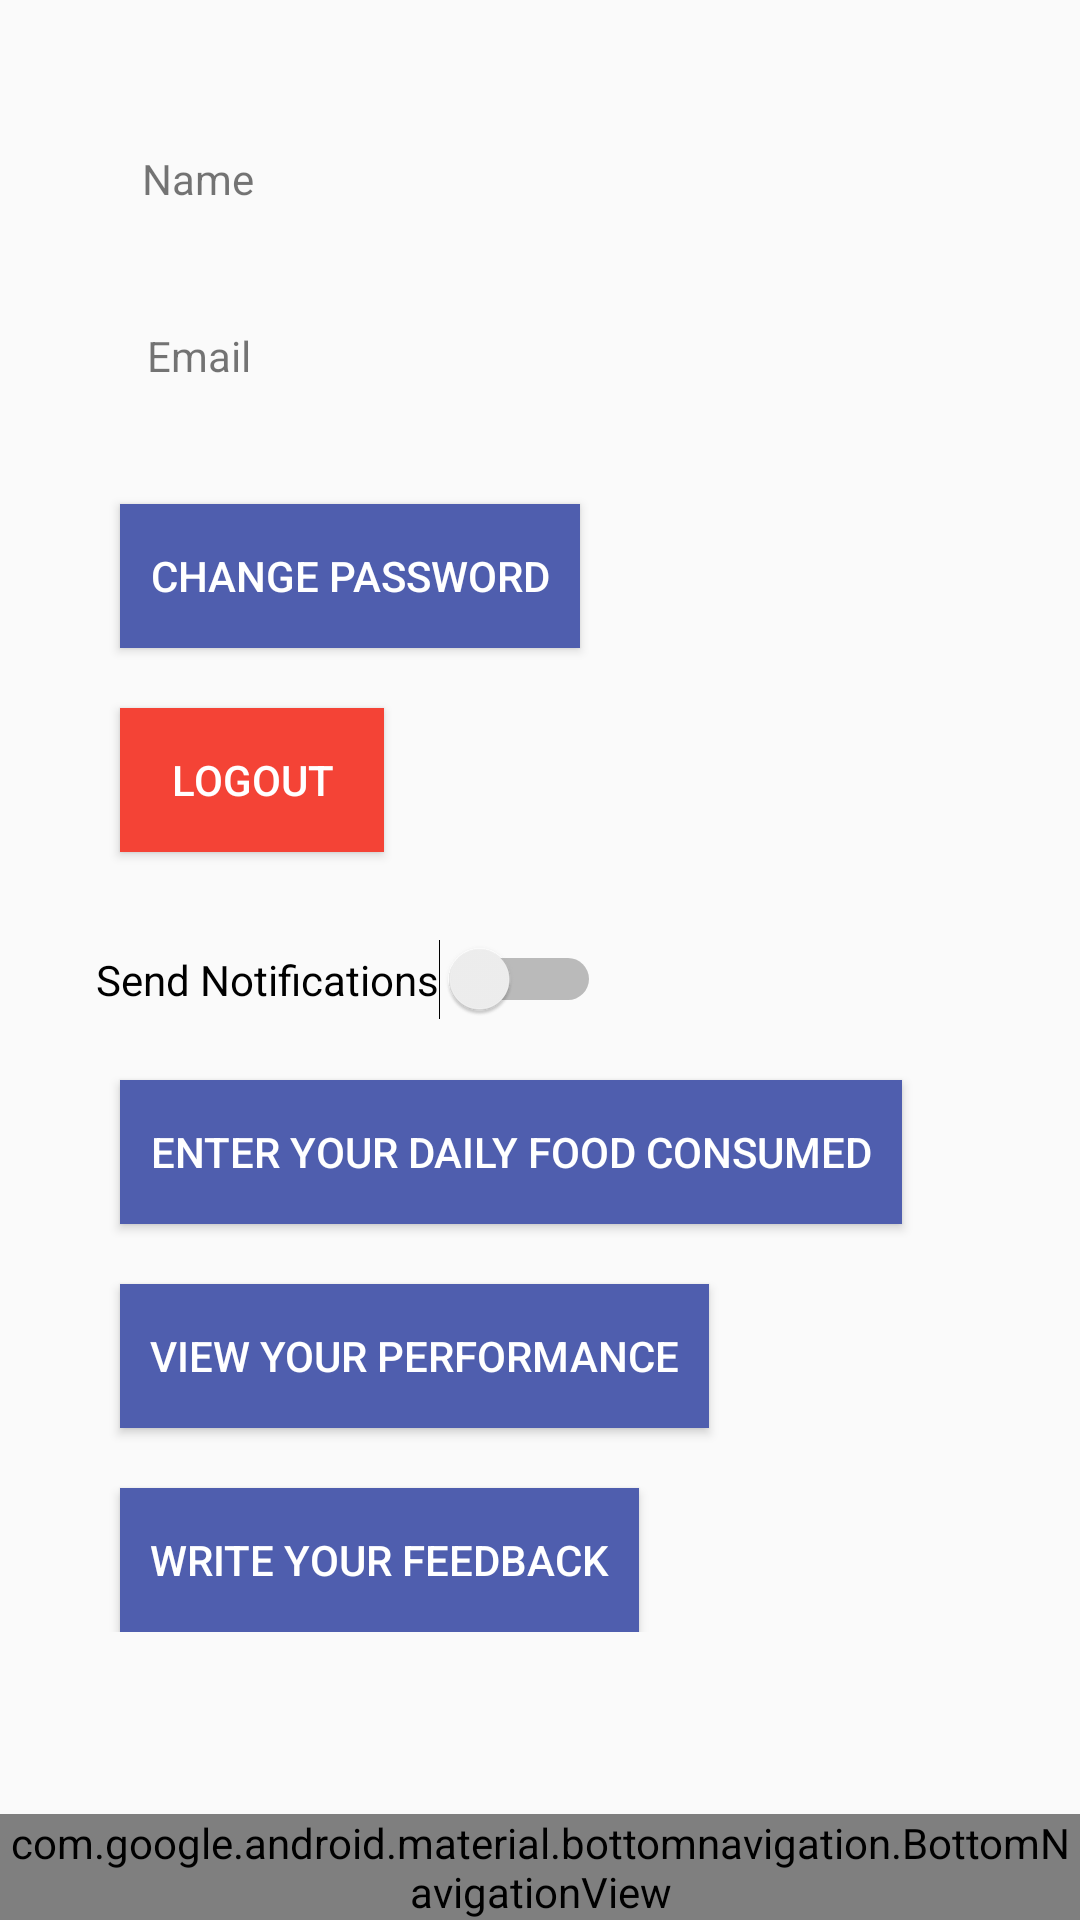

Reconstruct the res/layout file that produces this screen, plus the resources it refers to.
<!-- AndroidManifest.xml: application theme Theme.Sway -->
<!-- res/layout/activity_profile.xml -->
<?xml version="1.0" encoding="utf-8"?>
<RelativeLayout xmlns:android="http://schemas.android.com/apk/res/android"
    xmlns:app="http://schemas.android.com/apk/res-auto"
    xmlns:tools="http://schemas.android.com/tools"
    android:layout_width="match_parent"
    android:layout_height="match_parent"
    tools:context=".Profile">

    <com.google.android.material.bottomnavigation.BottomNavigationView
        android:layout_width="match_parent"
        android:layout_height="wrap_content"
        android:id="@+id/bottom_nav"
        app:itemBackground="@color/colorPrimary"
        app:itemTextColor="@drawable/selector"
        app:itemIconTint="@drawable/selector"
        app:menu="@menu/menu_navigation"
        android:layout_alignParentBottom="true"/>

    <ScrollView
        android:id="@+id/RelativeLayout01"
        android:layout_width="fill_parent"
        android:layout_height="wrap_content" >
    <androidx.constraintlayout.widget.ConstraintLayout
        android:layout_width="match_parent"
        android:layout_height="1000dp"
        tools:context=".Profile">


        <TextView
            android:id="@+id/profile_name"
            android:layout_width="wrap_content"
            android:layout_height="wrap_content"
            android:layout_marginStart="40dp"
            android:layout_marginTop="50dp"
            android:drawablePadding="10dp"
            android:paddingBottom="20dp"
            android:text="@string/name"
            app:layout_constraintBottom_toBottomOf="parent"
            app:layout_constraintEnd_toEndOf="parent"
            app:layout_constraintHorizontal_bias="0.026"
            app:layout_constraintStart_toStartOf="parent"
            app:layout_constraintTop_toTopOf="parent"
            app:layout_constraintVertical_bias="0.0" />

        <TextView
            android:id="@+id/profile_email"
            android:layout_width="wrap_content"
            android:layout_height="wrap_content"
            android:layout_marginStart="40dp"
            android:drawablePadding="10dp"
            android:paddingBottom="20dp"
            android:paddingTop="20dp"
            android:text="@string/email"
            app:layout_constraintBottom_toBottomOf="parent"
            app:layout_constraintEnd_toEndOf="parent"
            app:layout_constraintHorizontal_bias="0.032"
            app:layout_constraintStart_toStartOf="parent"
            app:layout_constraintTop_toBottomOf="@id/profile_name"
            app:layout_constraintVertical_bias="0.0" />

        <Button
        android:id="@+id/profile_change"
        android:layout_width="wrap_content"
        android:layout_height="wrap_content"
        android:layout_marginStart="40dp"
            android:layout_marginTop="20dp"
        android:background="#4F5EAE"
        android:drawablePadding="10dp"
        android:padding="10dp"
        android:text="@string/change_password"
        android:textColor="#FFFFFF"
        app:layout_constraintBottom_toBottomOf="parent"
        app:layout_constraintEnd_toEndOf="parent"
        app:layout_constraintHorizontal_bias="0.0"
        app:layout_constraintStart_toStartOf="parent"
        app:layout_constraintTop_toBottomOf="@+id/profile_email"
        app:layout_constraintVertical_bias="0.0" />
    <Button
        android:id="@+id/profile_logout"
        android:layout_width="wrap_content"
        android:layout_height="wrap_content"
        android:layout_marginTop="20dp"
        android:layout_marginStart="40dp"
        android:background="#F44336"
        android:drawablePadding="10dp"
        android:padding="10dp"
        android:text="@string/logout"
        android:textColor="#FFFFFF"
        app:layout_constraintBottom_toBottomOf="parent"
        app:layout_constraintEnd_toEndOf="parent"
        app:layout_constraintHorizontal_bias="0.0"
        app:layout_constraintStart_toStartOf="parent"
        app:layout_constraintTop_toBottomOf="@+id/profile_change"
        app:layout_constraintVertical_bias="0.0" />

        <Switch
            android:id="@+id/profile_notify"
            android:layout_width="wrap_content"
            android:layout_height="wrap_content"
            android:layout_marginStart="29dp"
            android:layout_marginTop="29dp"
            android:text="@string/send_notifications"
            android:textOff="@string/off"
            android:textOn="@string/on"
            app:layout_constraintBottom_toBottomOf="parent"
            app:layout_constraintEnd_toEndOf="parent"
            app:layout_constraintHorizontal_bias="0.018"
            app:layout_constraintStart_toStartOf="parent"
            app:layout_constraintTop_toBottomOf="@+id/profile_logout"
            app:layout_constraintVertical_bias="0.0" />

        <Button
            android:id="@+id/profile_update"
            android:layout_width="wrap_content"
            android:layout_height="wrap_content"
            android:layout_marginTop="20dp"
            android:layout_marginStart="40dp"
            android:background="#4F5EAE"
            android:drawablePadding="10dp"
            android:padding="10dp"
            android:text="@string/enter"
            android:textColor="#FFFFFF"
            app:layout_constraintBottom_toBottomOf="parent"
            app:layout_constraintEnd_toEndOf="parent"
            app:layout_constraintHorizontal_bias="0.0"
            app:layout_constraintStart_toStartOf="parent"
            app:layout_constraintTop_toBottomOf="@+id/profile_notify"
            app:layout_constraintVertical_bias="0.0" />

        <Button
            android:id="@+id/profile_graph"
            android:layout_width="wrap_content"
            android:layout_height="wrap_content"
            android:layout_marginTop="20dp"
            android:layout_marginStart="40dp"
            android:background="#4F5EAE"
            android:drawablePadding="10dp"
            android:padding="10dp"
            android:text="@string/graph"
            android:textColor="#FFFFFF"
            app:layout_constraintBottom_toBottomOf="parent"
            app:layout_constraintEnd_toEndOf="parent"
            app:layout_constraintHorizontal_bias="0.0"
            app:layout_constraintStart_toStartOf="parent"
            app:layout_constraintTop_toBottomOf="@+id/profile_update"
            app:layout_constraintVertical_bias="0.0" />

        <Button
            android:id="@+id/profile_feedback"
            android:layout_width="wrap_content"
            android:layout_height="wrap_content"
            android:layout_marginTop="20dp"
            android:layout_marginStart="40dp"
            android:background="#4F5EAE"
            android:drawablePadding="10dp"
            android:padding="10dp"
            android:text="@string/feedback"
            android:textColor="#FFFFFF"
            app:layout_constraintBottom_toBottomOf="parent"
            app:layout_constraintEnd_toEndOf="parent"
            app:layout_constraintHorizontal_bias="0.0"
            app:layout_constraintStart_toStartOf="parent"
            app:layout_constraintTop_toBottomOf="@+id/profile_graph"
            app:layout_constraintVertical_bias="0.0" />


    </androidx.constraintlayout.widget.ConstraintLayout>
    </ScrollView>

</RelativeLayout>
<!-- resources referenced by this layout -->
<resources>
  <color name="colorPrimary" />
  <!-- drawable selector (drawable) -->
  <?xml version="1.0" encoding="utf-8"?>
  <selector xmlns:android="http://schemas.android.com/apk/res/android">
      <item
          android:state_selected="true"
          android:color="@color/purple_500"/>
      <item
          android:state_selected="false"
          android:color="@android:color/white"/>
  </selector>
  <string name="change_password">Change Password</string>
  <string name="email">Email</string>
  <string name="enter">Enter your daily food consumed</string>
  <string name="feedback">Write your Feedback</string>
  <string name="graph">View your performance</string>
  <string name="logout">Logout</string>
  <string name="name">Name</string>
  <string name="off">OFF</string>
  <string name="on">ON</string>
  <string name="send_notifications">Send Notifications</string>
  <style name="Theme.Sway" parent="Theme.AppCompat.Light.NoActionBar">
          
          <item name="colorPrimary">@color/purple_500</item>
          <item name="colorPrimaryVariant">@color/purple_700</item>
          <item name="colorOnPrimary">@color/white</item>
          
          <item name="colorSecondary">@color/teal_200</item>
          <item name="colorSecondaryVariant">@color/teal_700</item>
          <item name="colorOnSecondary">@color/black</item>
          
          <item name="android:statusBarColor" tools:targetApi="l">?attr/colorPrimaryVariant</item>
          
      </style>
  <color name="purple_500">#FF6200EE</color>
  <color name="purple_700">#FF3700B3</color>
  <color name="white">#FFFFFFFF</color>
  <color name="teal_200">#FF03DAC5</color>
  <color name="teal_700">#FF018786</color>
  <color name="black">#FF000000</color>
</resources>
